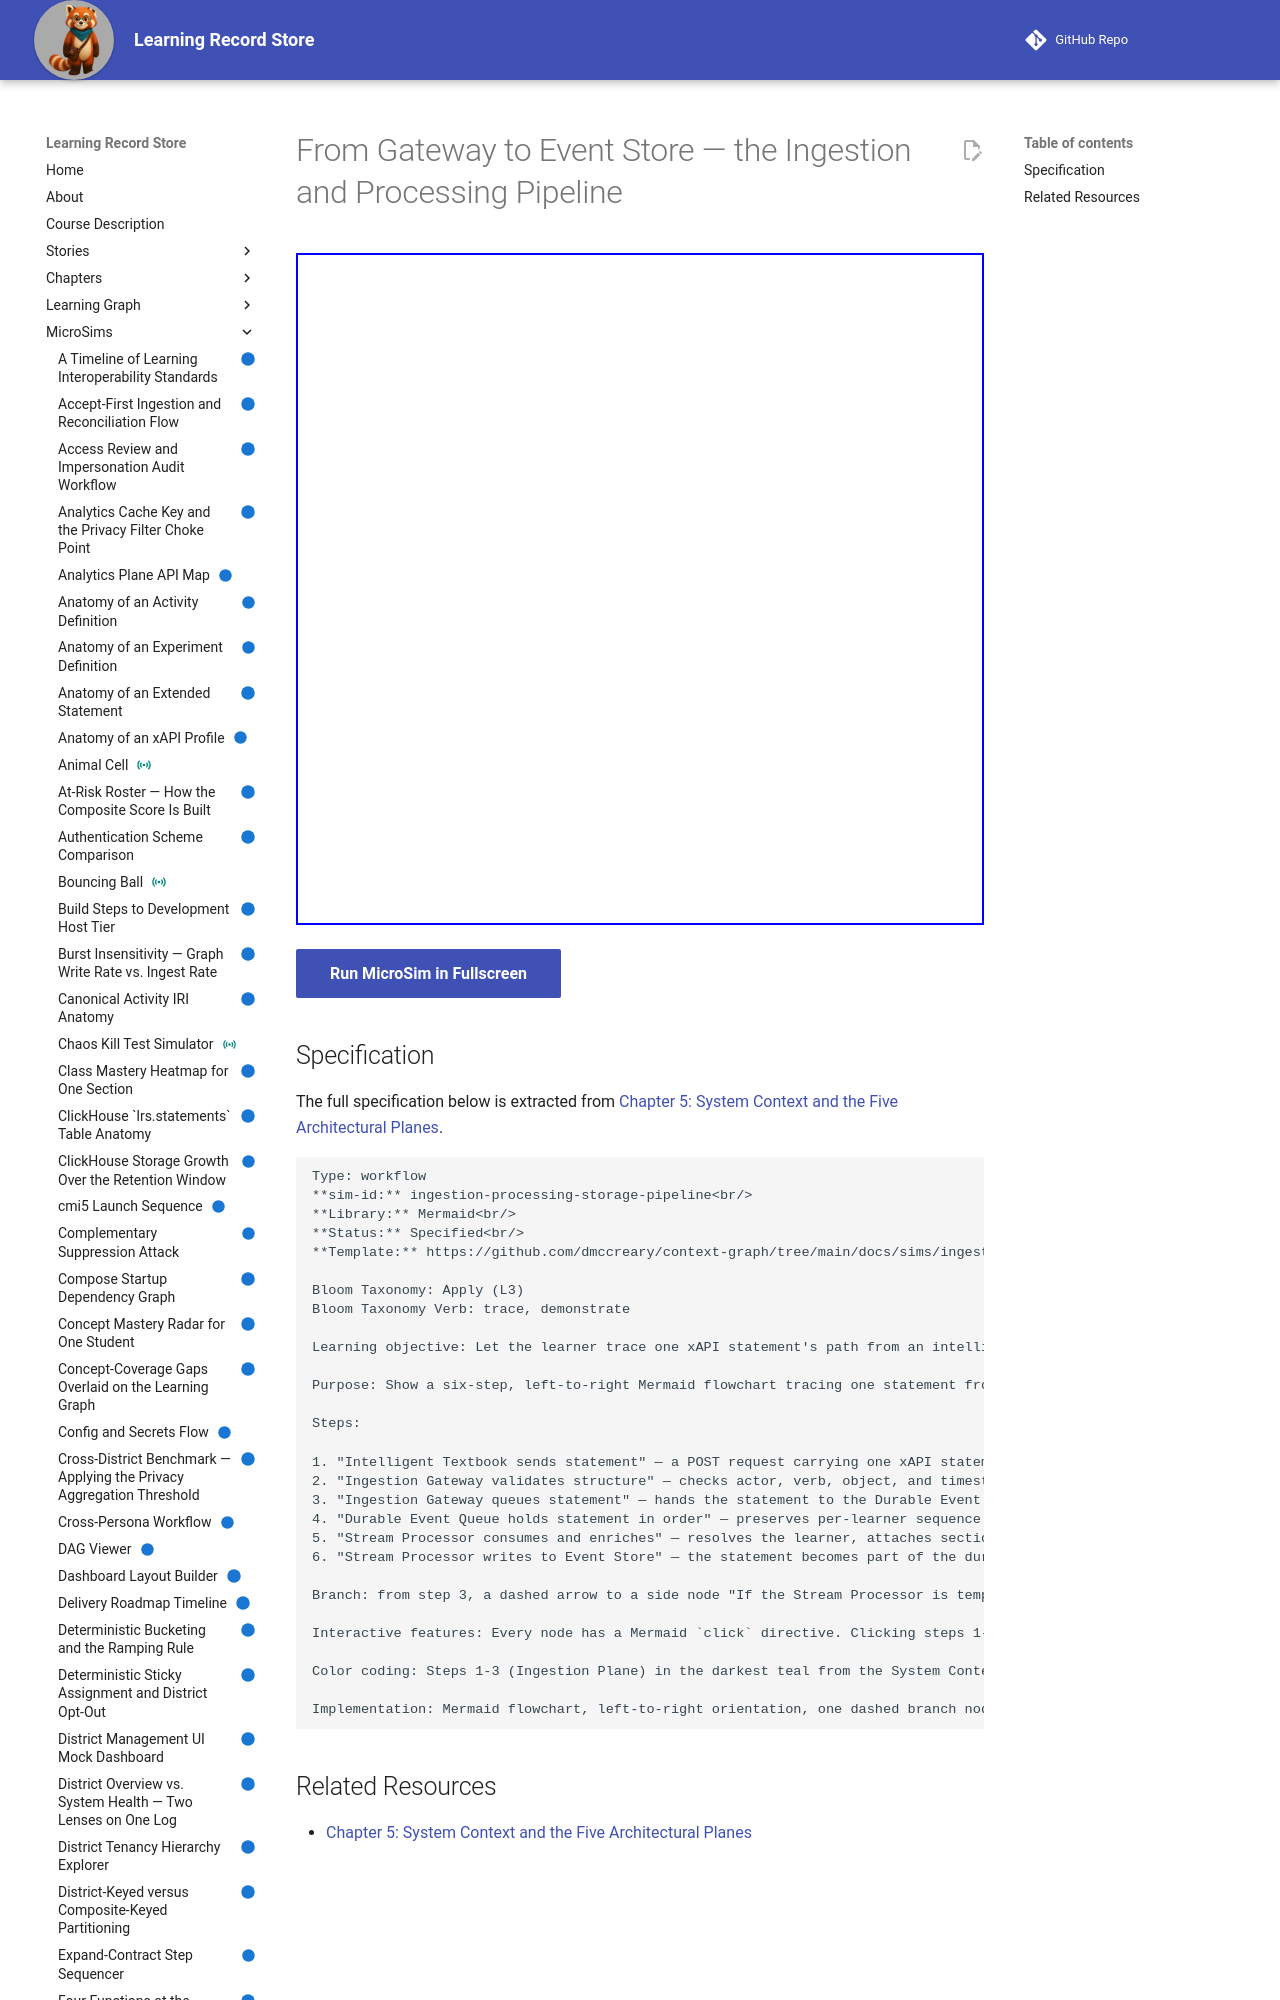

repository: dmccreary/learning-record-store · page: sims/ingestion-processing-storage-pipeline/index.html · generator: mkdocs

---
title: From Gateway to Event Store — the Ingestion and Processing Pipeline
description: Let the learner trace one xAPI statement's path from an intelligent textbook through the Ingestion Gateway, the Durable Event Queue, and the Stream Processor, into the Event Store, and predict which steps can proceed even if a later step is temporarily unavailable.
status: implemented
library: Mermaid
bloom_level: Apply (L3)
---

# From Gateway to Event Store — the Ingestion and Processing Pipeline



<iframe src="main.html" width="100%" height="672px"></iframe>

[Run MicroSim in Fullscreen](main.html){ .md-button .md-button--primary }
